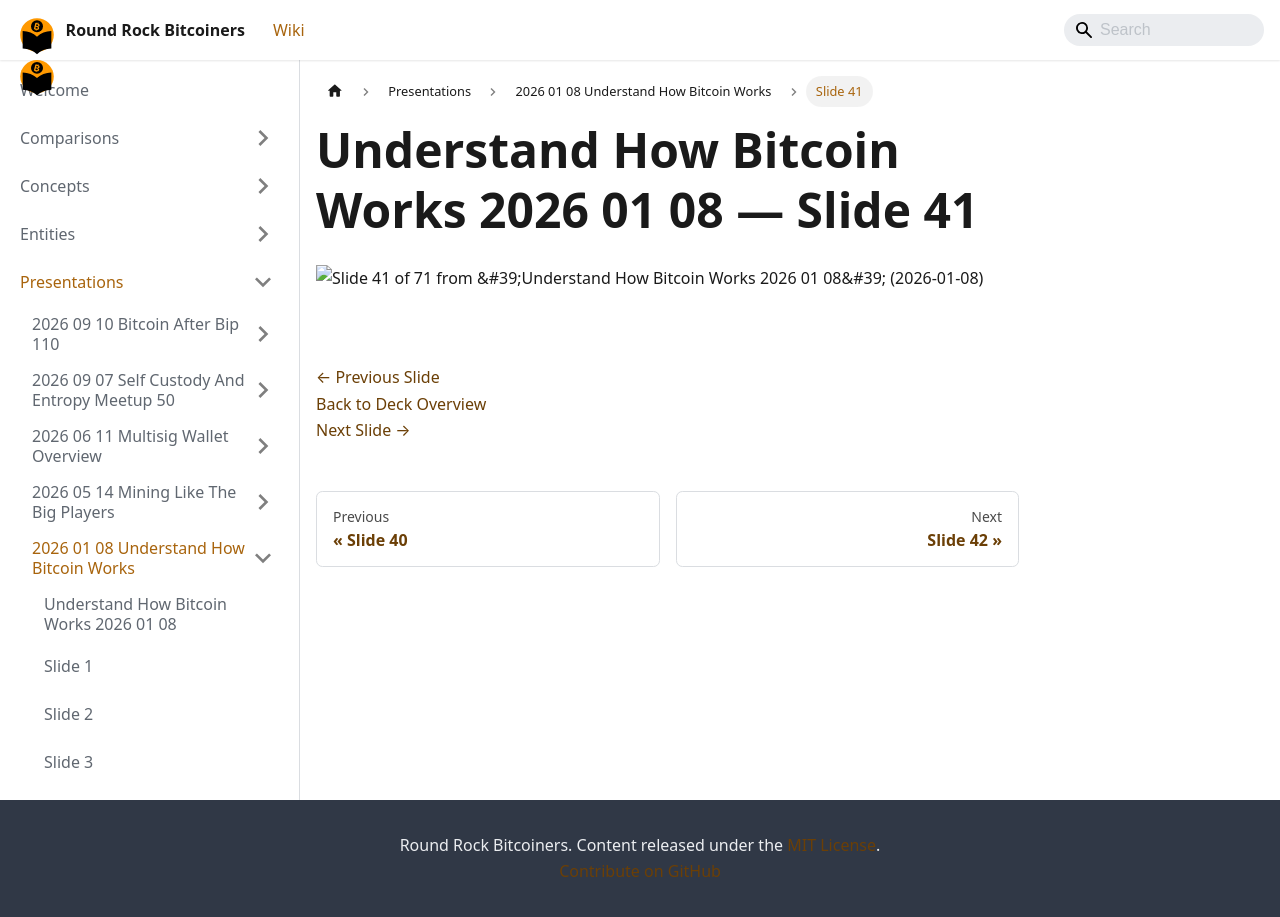

repository: jason-me/rrbtc-wiki · page: presentations/2026-01-08-understand-how-bitcoin-works/slide-041/index.html · generator: docusaurus

---
title: "Slide 41 of 71 - Understand How Bitcoin Works 2026 01 08"
sidebar_label: "Slide 41"
pagination_next: "presentations/2026-01-08-understand-how-bitcoin-works/slide-042"
pagination_prev: "presentations/2026-01-08-understand-how-bitcoin-works/slide-040"
---

# Understand How Bitcoin Works 2026 01 08 — Slide 41

![Slide 41 of 71 from 'Understand How Bitcoin Works 2026 01 08' (2026-01-08)](/img/slides/2026-01-08-understand-how-bitcoin-works/slide_040.jpg)

<br/>
<br/>

[← Previous Slide](/presentations/2026-01-08-understand-how-bitcoin-works/slide-040)  
[Back to Deck Overview](/presentations/2026-01-08-understand-how-bitcoin-works/)  
[Next Slide →](/presentations/2026-01-08-understand-how-bitcoin-works/slide-042)
